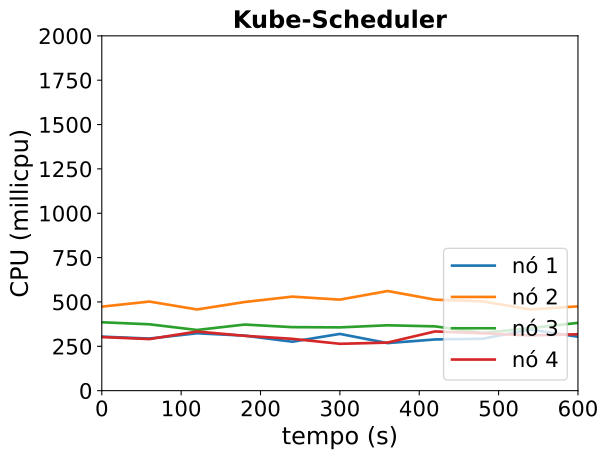

Source data for this figure (header and first rows):
timestamp, ppgcc-m02_pod_amount, ppgcc-m02_memory, ppgcc-m02_cpu, ppgcc-m03_pod_amount, ppgcc-m03_memory, ppgcc-m03_cpu, ppgcc-m04_pod_amount, ppgcc-m04_memory, ppgcc-m04_cpu, ppgcc-m05_pod_amount, ppgcc-m05_memory, ppgcc-m05_cpu
0, 2, 1279028, 304523896, 3, 1396456, 473535721, 2, 1333952, 385587062, 3, 1319888, 302141570
60, 2, 1311500, 293607253, 3, 1416256, 502172870, 2, 1331576, 374034353, 3, 1328996, 290776843
120, 2, 1278368, 323440605, 3, 1403320, 457656784, 2, 1329464, 341971164, 3, 1383380, 333248303
180, 2, 1263584, 310100898, 3, 1410316, 499582128, 2, 1336328, 372598220, 3, 1340876, 309193730
240, 2, 1288136, 275917295, 3, 1390076, 530023195, 2, 1343588, 357965094, 3, 1328204, 292123542
300, 2, 1327472, 319904233, 3, 1427828, 513032535, 2, 1329464, 356631349, 3, 1316588, 264102538
360, 2, 1316384, 268046331, 3, 1412384, 561618054, 2, 1323260, 368483504, 3, 1305104, 270963005
420, 2, 1269920, 288589886, 3, 1440632, 512969195, 2, 1324976, 362302747, 3, 1346156, 333856934
480, 2, 1292888, 292717581, 3, 1417400, 503135355, 2, 1331312, 325338942, 3, 1348400, 323627308
540, 2, 1288400, 343950615, 3, 1428752, 457669746, 2, 1357316, 352532010, 3, 1330844, 311078950
600, 2, 1273352, 304093488, 3, 1439180, 475186142, 2, 1366688, 382029270, 3, 1341932, 317863897
